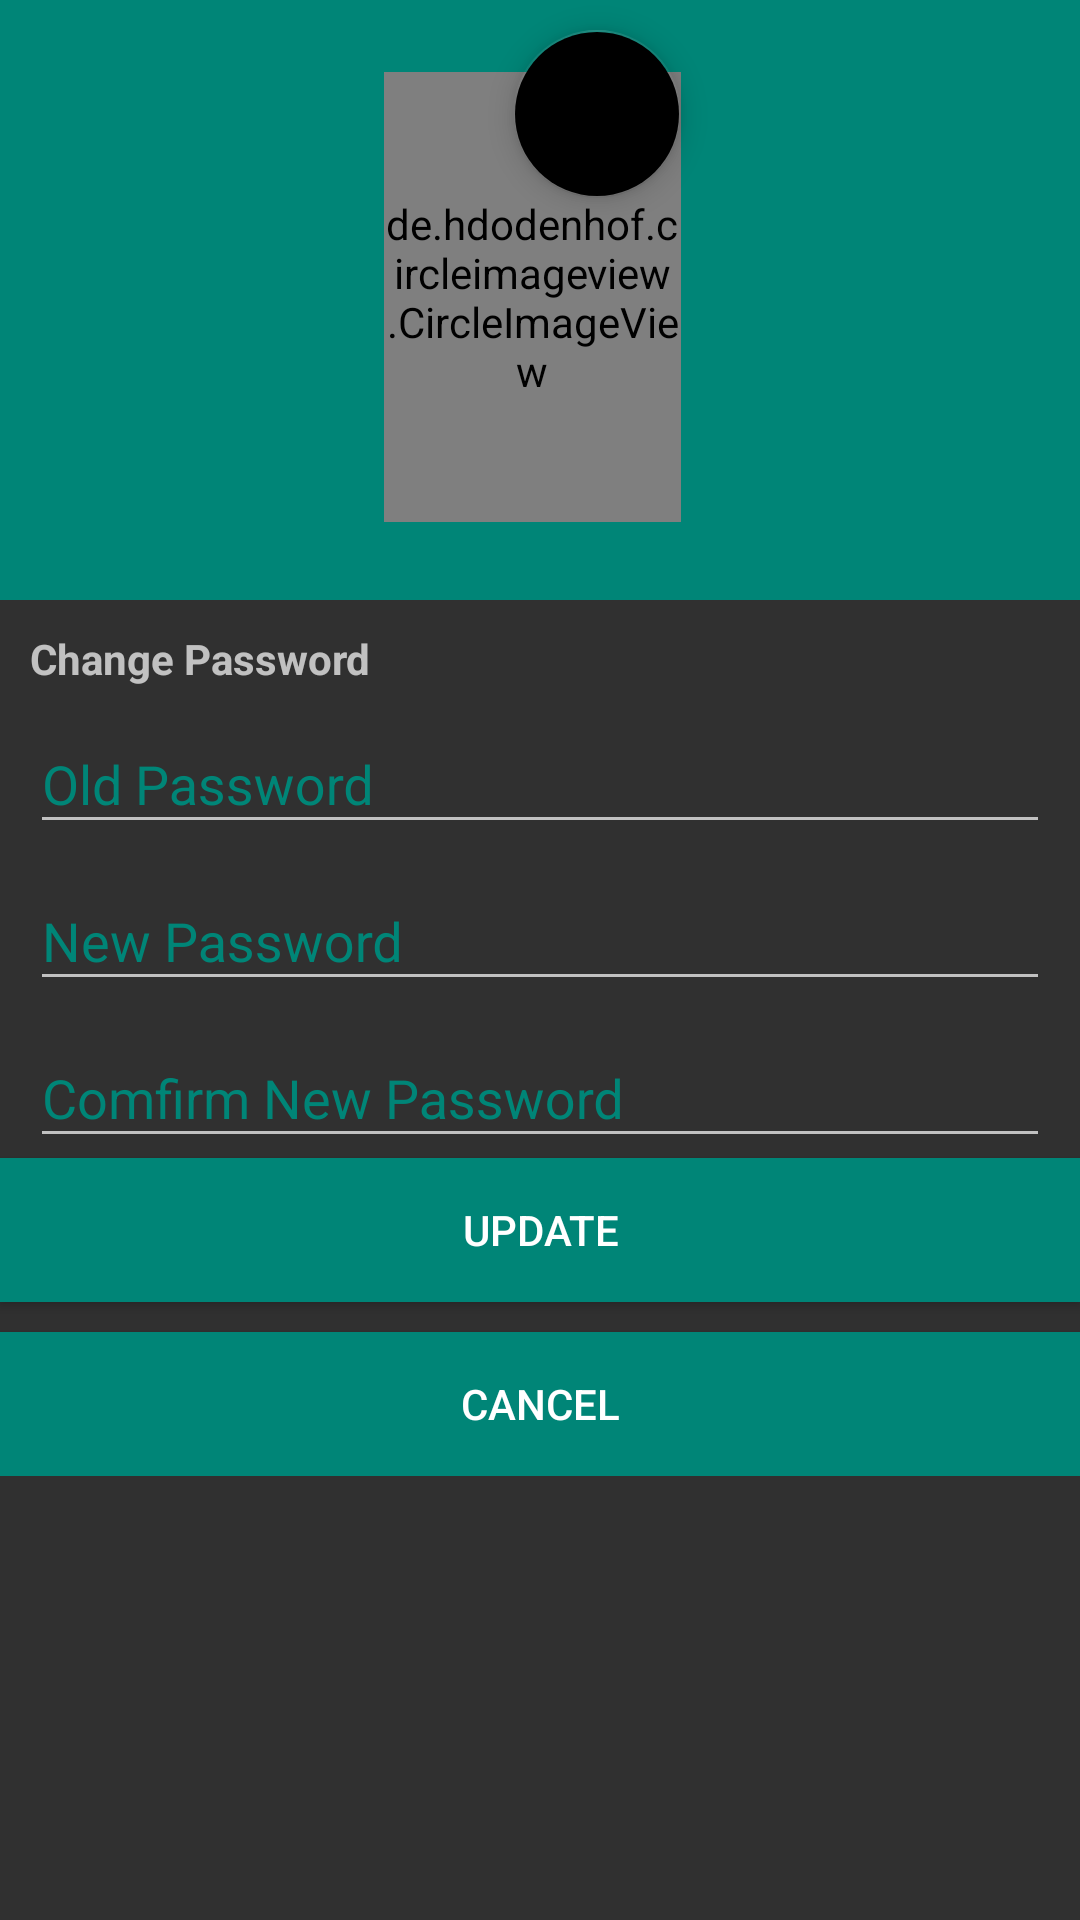

Produce the Android XML layout that renders to this screen, including the resource entries it uses.
<!-- AndroidManifest.xml: application theme AppTheme -->
<!-- res/layout/activity_change_password.xml -->
<?xml version="1.0" encoding="utf-8"?>
<RelativeLayout xmlns:android="http://schemas.android.com/apk/res/android"
    xmlns:app="http://schemas.android.com/apk/res-auto"
    xmlns:tools="http://schemas.android.com/tools"
    android:id="@+id/activity_profile"
    android:layout_width="match_parent"
    android:layout_height="match_parent"
    android:orientation="vertical"
    tools:context="com.example.scheduleh.SettingsActivity">

    <View
        android:id="@+id/view"
        android:layout_width="match_parent"
        android:layout_height="200dp"
        android:layout_alignParentStart="true"
        android:layout_alignParentTop="true"
        android:layout_marginBottom="50dp"
        android:background="@color/colorPrimary" />

    <ScrollView
        android:id="@+id/scrolView_account"
        android:layout_width="match_parent"
        android:layout_height="match_parent">


        <RelativeLayout
            android:id="@+id/linear_account"
            android:layout_width="match_parent"
            android:layout_height="match_parent"
            android:orientation="vertical">

            <LinearLayout
                android:layout_width="match_parent"
                android:layout_height="match_parent"
                android:layout_marginTop="100dp"
                android:orientation="vertical">

                <LinearLayout
                    android:layout_width="match_parent"
                    android:layout_height="match_parent"
                    android:layout_marginLeft="10dp"
                    android:layout_marginRight="10dp"
                    android:layout_marginTop="100dp"
                    android:orientation="vertical">

                    <TextView
                        android:layout_width="match_parent"
                        android:layout_height="wrap_content"
                        android:layout_marginTop="10dp"
                        android:text="Change Password"
                        android:textStyle="bold" />

                    <android.support.design.widget.TextInputLayout
                        android:layout_width="match_parent"
                        android:layout_height="wrap_content"
                        android:textColorHint="@color/colorPrimary"/>

                    <android.support.design.widget.TextInputLayout
                        android:layout_width="match_parent"
                        android:layout_height="wrap_content"
                        android:textColorHint="@color/colorPrimary">

                        <EditText
                            android:id="@+id/oldPassword"
                            android:layout_width="match_parent"
                            android:layout_height="wrap_content"
                            android:hint="Old Password"
                            android:imeOptions="actionNext"
                            android:inputType="textPassword"
                            android:textColorHint="@color/colorPrimary" />

                    </android.support.design.widget.TextInputLayout>


                    <android.support.design.widget.TextInputLayout
                        android:layout_width="match_parent"
                        android:layout_height="wrap_content"
                        android:textColorHint="@color/colorPrimary">

                        <EditText
                            android:id="@+id/newPassword"
                            android:layout_width="match_parent"
                            android:layout_height="wrap_content"
                            android:hint="New Password"
                            android:imeOptions="actionNext"
                            android:inputType="textPassword"
                            android:textColorHint="@color/colorPrimary" />
                    </android.support.design.widget.TextInputLayout>

                    <android.support.design.widget.TextInputLayout
                        android:layout_width="match_parent"
                        android:layout_height="wrap_content"
                        android:textColorHint="@color/colorPrimary">

                        <EditText
                            android:id="@+id/ComfirmNewPassword"
                            android:layout_width="match_parent"
                            android:layout_height="wrap_content"
                            android:hint="Comfirm New Password"
                            android:imeOptions="actionNext"
                            android:inputType="textPassword"
                            android:textColorHint="@color/colorPrimary" />

                    </android.support.design.widget.TextInputLayout>


                    <View
                        android:layout_width="match_parent"
                        android:layout_height="@dimen/activity_vertical_margin" />

                </LinearLayout>

                <Button
                    android:id="@+id/updateButton"
                    android:layout_width="match_parent"
                    android:layout_height="wrap_content"
                    android:background="@color/colorPrimary"
                    android:text="Update"
                    android:textColor="@android:color/white" />

                <Button
                    android:id="@+id/cancelButton"
                    android:layout_width="match_parent"
                    android:layout_height="wrap_content"
                    android:layout_marginTop="10dp"
                    android:background="@color/colorPrimary"
                    android:text="Cancel"
                    android:textColor="@android:color/white" />
            </LinearLayout>

            <RelativeLayout
                android:layout_width="match_parent"
                android:layout_height="wrap_content"
                android:layout_alignParentTop="true"
                android:layout_alignParentStart="true">

                <de.hdodenhof.circleimageview.CircleImageView
                    android:id="@+id/imageview_account_profile"
                    android:layout_width="150dp"
                    android:layout_height="150dp"
                    android:layout_alignParentStart="true"
                    android:layout_alignParentTop="true"
                    android:layout_alignParentEnd="true"
                    android:layout_marginStart="128dp"
                    android:layout_marginTop="24dp"
                    android:layout_marginEnd="133dp"
                    android:src="@mipmap/ic_launcher"
                    app:civ_border_color="#FFFFFF"
                    app:civ_border_width="2dp" />

                <android.support.design.widget.FloatingActionButton
                    android:layout_width="wrap_content"
                    android:layout_height="wrap_content"
                    android:layout_alignParentTop="true"
                    android:layout_alignEnd="@+id/imageview_account_profile"
                    android:layout_marginTop="10dp"
                    android:id="@+id/floatingActionButton" />

            </RelativeLayout>


        </RelativeLayout>
    </ScrollView>

    <ProgressBar
        android:visibility="gone"
        android:id="@+id/progressBar"
        style="?android:attr/progressBarStyle"
        android:layout_width="wrap_content"
        android:layout_height="wrap_content"
        android:layout_alignParentStart="true"
        android:layout_alignParentTop="true"
        android:layout_alignParentEnd="true"
        android:layout_alignParentBottom="true"
        android:layout_marginStart="181dp"
        android:layout_marginTop="560dp"
        android:layout_marginEnd="182dp"
        android:layout_marginBottom="123dp" />


</RelativeLayout>
<!-- resources referenced by this layout -->
<resources>
  <color name="colorPrimary">#008577</color>
  <!-- mipmap ic_launcher: png bitmap (mipmap-hdpi, 1797 bytes) -->
  <style name="AppTheme" parent="Theme.AppCompat.NoActionBar">
          
          <item name="colorPrimary">@color/colorPrimary</item>
          <item name="colorPrimaryDark">@color/colorPrimaryDark</item>
          <item name="colorAccent">@color/lightgreen</item>
      </style>
  <color name="colorPrimaryDark">#00574B</color>
</resources>
